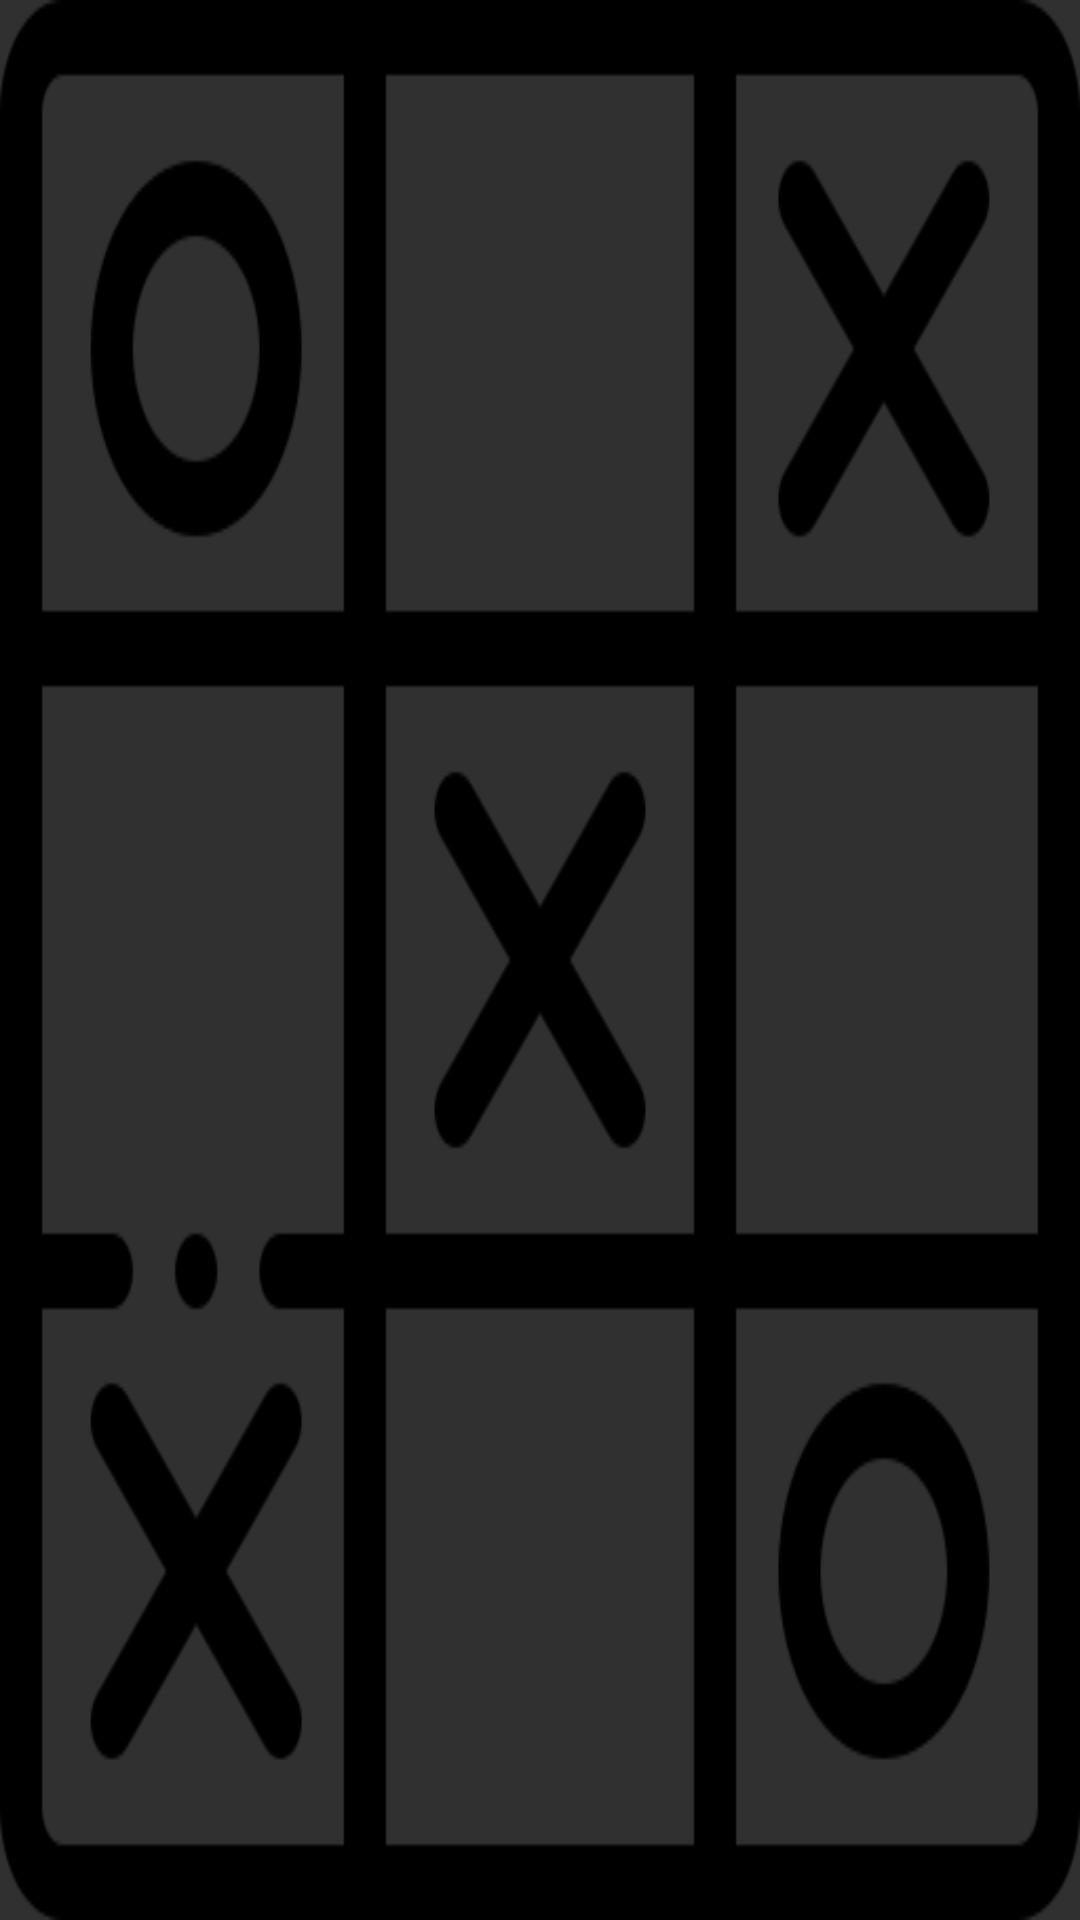

Here is an Android app screen rendered from its layout file. Give the layout XML and the strings, colors and styles it references.
<!-- AndroidManifest.xml: application theme Theme.AppCompat.NoActionBar -->
<!-- res/layout/activity_board_game.xml -->
<?xml version="1.0" encoding="utf-8"?>
<androidx.constraintlayout.widget.ConstraintLayout xmlns:android="http://schemas.android.com/apk/res/android"
    xmlns:app="http://schemas.android.com/apk/res-auto"
    xmlns:tools="http://schemas.android.com/tools"
    android:id="@+id/imageView1"
    android:layout_width="368dp"
    android:layout_height="368dp"
    android:layout_row="3"
    android:layout_column="3"
    android:background="@drawable/tic"

    android:layout_margin="8dp"
    android:layout_marginStart="8dp"
    android:layout_marginLeft="8dp"
    android:layout_marginTop="8dp"
    android:layout_marginEnd="8dp"
    android:layout_marginRight="8dp"
    android:layout_marginBottom="8dp"

    android:padding="5dp"
    app:layout_constraintBottom_toBottomOf="parent"
    app:layout_constraintEnd_toEndOf="parent"
    app:layout_constraintStart_toStartOf="parent"
    app:layout_constraintTop_toTopOf="parent">


    <ImageView
        android:id="@+id/imageView2"
        android:layout_width="100dp"
        android:layout_height="100dp"
        android:layout_margin="10dp"
        android:layout_marginStart="29dp"
        android:layout_marginTop="21dp"
        android:layout_marginEnd="18dp"
        android:layout_marginBottom="24dp"
        android:onClick="dropin"
        android:tag="0"
        app:layout_constraintBottom_toTopOf="@+id/imageView3"
        app:layout_constraintEnd_toStartOf="@+id/imageView5"
        app:layout_constraintStart_toStartOf="parent"
        app:layout_constraintTop_toTopOf="parent" />

    <ImageView
        android:id="@+id/imageView3"
        android:layout_width="100dp"
        android:layout_height="100dp"
        android:layout_margin="10dp"
        android:layout_marginStart="21dp"
        android:layout_marginTop="17dp"
        android:layout_marginEnd="24dp"
        android:layout_marginBottom="32dp"
        android:onClick="dropin"
        android:tag="3"
        app:layout_constraintBottom_toTopOf="@+id/imageView7"
        app:layout_constraintEnd_toStartOf="@+id/imageView10"
        app:layout_constraintStart_toStartOf="parent"
        app:layout_constraintTop_toBottomOf="@+id/imageView2" />

    <ImageView
        android:id="@+id/imageView4"
        android:layout_width="100dp"
        android:layout_height="100dp"
        android:layout_margin="10dp"
        android:layout_marginStart="14dp"
        android:layout_marginTop="21dp"
        android:layout_marginEnd="19dp"
        android:layout_marginBottom="24dp"
        android:onClick="dropin"
        android:tag="2"
        app:layout_constraintBottom_toTopOf="@+id/imageView9"
        app:layout_constraintEnd_toEndOf="parent"
        app:layout_constraintStart_toEndOf="@+id/imageView5"
        app:layout_constraintTop_toTopOf="parent" />

    <ImageView
        android:id="@+id/imageView5"
        android:layout_width="100dp"
        android:layout_height="100dp"
        android:layout_margin="10dp"
        android:layout_marginStart="17dp"
        android:layout_marginTop="21dp"
        android:layout_marginEnd="19dp"
        android:layout_marginBottom="24dp"
        android:onClick="dropin"
        android:tag="1"
        app:layout_constraintBottom_toTopOf="@+id/imageView10"
        app:layout_constraintEnd_toStartOf="@+id/imageView4"
        app:layout_constraintStart_toEndOf="@+id/imageView2"
        app:layout_constraintTop_toTopOf="parent" />

    <ImageView
        android:id="@+id/imageView6"
        android:layout_width="100dp"
        android:layout_height="100dp"
        android:layout_margin="10dp"
        android:layout_marginStart="18dp"
        android:layout_marginTop="18dp"
        android:layout_marginEnd="19dp"
        android:layout_marginBottom="19dp"
        android:onClick="dropin"
        android:tag="8"
        app:layout_constraintBottom_toBottomOf="parent"
        app:layout_constraintEnd_toEndOf="parent"
        app:layout_constraintStart_toEndOf="@+id/imageView8"
        app:layout_constraintTop_toBottomOf="@+id/imageView9" />

    <ImageView
        android:id="@+id/imageView7"
        android:layout_width="100dp"
        android:layout_height="100dp"
        android:layout_margin="10dp"
        android:layout_marginStart="21dp"
        android:layout_marginTop="14dp"
        android:layout_marginEnd="24dp"
        android:layout_marginBottom="23dp"
        android:onClick="dropin"
        android:tag="6"
        app:layout_constraintBottom_toBottomOf="parent"
        app:layout_constraintEnd_toStartOf="@+id/imageView8"
        app:layout_constraintStart_toStartOf="parent"
        app:layout_constraintTop_toBottomOf="@+id/imageView3" />

    <ImageView
        android:id="@+id/imageView8"
        android:layout_width="100dp"
        android:layout_height="100dp"
        android:layout_margin="10dp"
        android:layout_marginStart="17dp"
        android:layout_marginTop="14dp"
        android:layout_marginEnd="19dp"
        android:layout_marginBottom="11dp"
        android:onClick="dropin"
        android:tag="7"
        app:layout_constraintBottom_toBottomOf="parent"
        app:layout_constraintEnd_toStartOf="@+id/imageView6"
        app:layout_constraintStart_toEndOf="@+id/imageView7"
        app:layout_constraintTop_toBottomOf="@+id/imageView10" />

    <ImageView
        android:id="@+id/imageView9"
        android:layout_width="100dp"
        android:layout_height="100dp"
        android:layout_margin="10dp"
        android:layout_marginStart="14dp"
        android:layout_marginTop="17dp"
        android:layout_marginEnd="19dp"
        android:layout_marginBottom="19dp"
        android:onClick="dropin"
        android:tag="5"
        app:layout_constraintBottom_toTopOf="@+id/imageView6"
        app:layout_constraintEnd_toEndOf="parent"
        app:layout_constraintStart_toEndOf="@+id/imageView10"
        app:layout_constraintTop_toBottomOf="@+id/imageView4" />

    <ImageView
        android:id="@+id/imageView10"
        android:layout_width="100dp"
        android:layout_height="100dp"
        android:layout_margin="10dp"
        android:layout_marginStart="17dp"
        android:layout_marginTop="10dp"
        android:layout_marginEnd="19dp"
        android:layout_marginBottom="12dp"
        android:onClick="dropin"
        android:tag="4"
        app:layout_constraintBottom_toTopOf="@+id/imageView8"
        app:layout_constraintEnd_toStartOf="@+id/imageView9"
        app:layout_constraintStart_toEndOf="@+id/imageView3"
        app:layout_constraintTop_toBottomOf="@+id/imageView5" />

    <TextView
        android:id="@+id/textView4"
        android:layout_width="150dp"
        android:layout_height="40dp"
        android:layout_marginStart="25dp"
        android:layout_marginEnd="25dp"
        android:text="@string/wanna_play_again"
        android:textStyle="bold"
        app:layout_constraintEnd_toStartOf="@+id/imageView9"
        app:layout_constraintHorizontal_bias="1.0"
        app:layout_constraintStart_toStartOf="parent"
        app:layout_constraintTop_toBottomOf="parent" />


</androidx.constraintlayout.widget.ConstraintLayout>
<!-- resources referenced by this layout -->
<resources>
  <!-- drawable tic: png bitmap (drawable, 13900 bytes) -->
  <string name="wanna_play_again">Wanna Play Again</string>
</resources>
